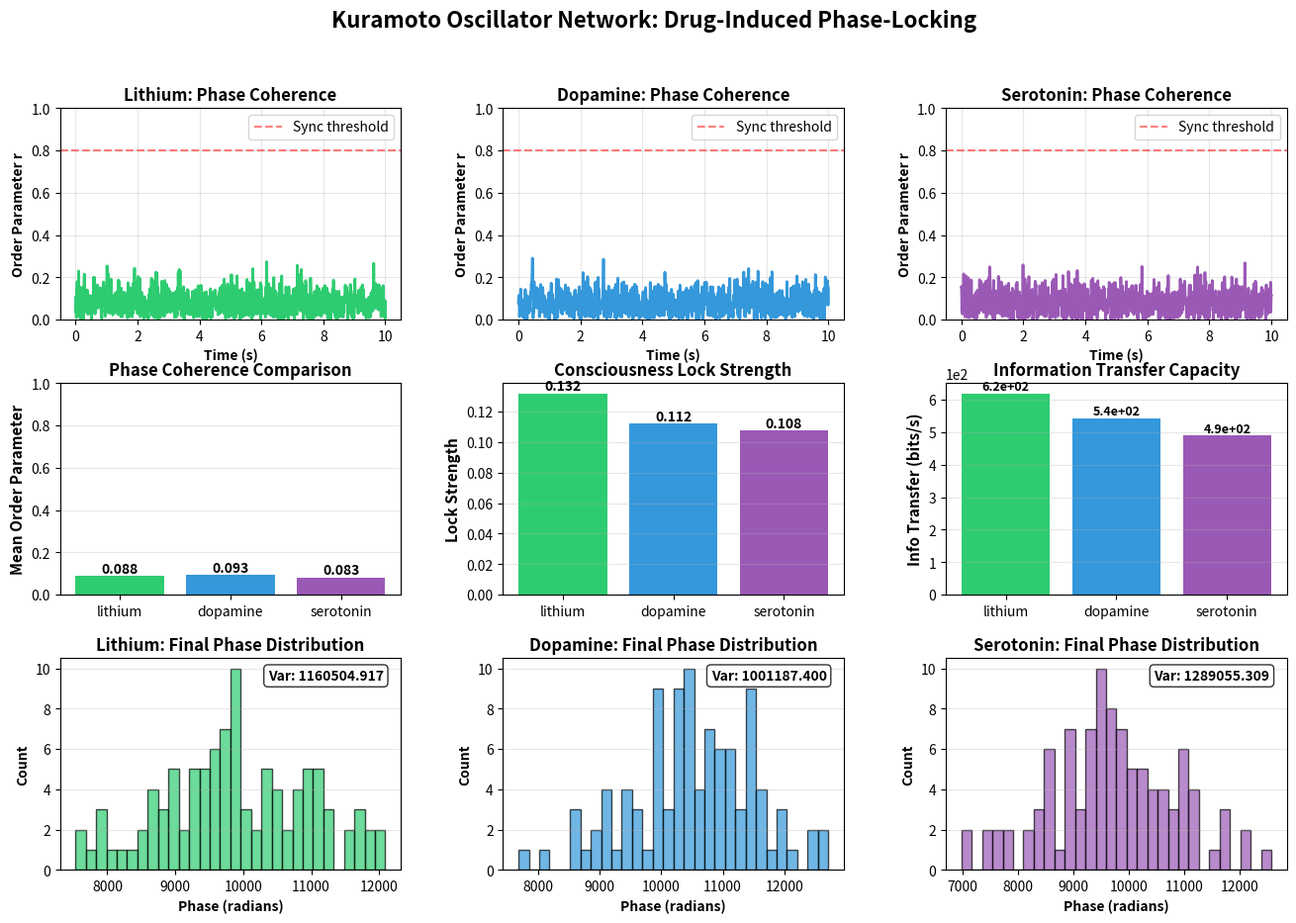

Source code (Python):
"""
Kuramoto Oscillator Network
Simulates phase-locking dynamics in drug-perturbed cellular oscillator networks.
Models O2-mediated phase coherence and drug-induced phase shifts.
"""

import numpy as np
import json
import matplotlib
matplotlib.use('Agg')
import matplotlib.pyplot as plt
from datetime import datetime
from pathlib import Path
from scipy.integrate import odeint


class KuramotoOscillatorNetwork:
    """Simulate coupled oscillator networks for consciousness programming."""
    
    def __init__(self, n_oscillators=100, coupling_strength=0.5):
        self.n = n_oscillators
        self.K = coupling_strength  # Coupling strength
        
        # Natural frequencies (Hz) - distributed around O2 baseline
        self.omega = np.random.normal(1000, 100, n_oscillators)  # 1 kHz ± 100 Hz
        
    def kuramoto_derivatives(self, theta, t, K, omega, drug_perturbation):
        """
        Kuramoto model differential equations with drug perturbation.
        dθ_i/dt = ω_i + (K/N) Σ sin(θ_j - θ_i) + drug_perturbation_i
        """
        N = len(theta)
        dtheta = omega.copy()
        
        for i in range(N):
            interaction = np.sum(np.sin(theta - theta[i]))
            dtheta[i] += (K / N) * interaction + drug_perturbation[i]
        
        return dtheta
    
    def calculate_order_parameter(self, theta):
        """
        Calculate Kuramoto order parameter r.
        r = |1/N Σ exp(i*θ_j)|
        r = 1: perfect synchronization
        r = 0: complete disorder
        """
        N = len(theta)
        z = np.mean(np.exp(1j * theta))
        r = np.abs(z)
        psi = np.angle(z)  # Global phase
        
        return r, psi
    
    def apply_drug_perturbation(self, drug_name, drug_params):
        """
        Apply drug-specific phase perturbation.
        Models how drugs shift oscillatory states.
        """
        if drug_name == 'lithium':
            # Lithium: Strong phase-locking enhancer (mood stabilizer)
            # Increases coupling, narrows frequency distribution
            perturbation = np.random.normal(0, 10, self.n)  # Small noise
            K_modified = self.K * 1.5  # Enhance coupling
            
        elif drug_name == 'dopamine':
            # Dopamine: Moderate phase accelerator
            # Shifts phases forward, increases frequencies
            perturbation = np.random.normal(50, 20, self.n)  # Positive shift
            K_modified = self.K * 1.2
            
        elif drug_name == 'serotonin':
            # Serotonin: Phase decelerator and smoother
            # Slows oscillations, increases coherence
            perturbation = np.random.normal(-30, 15, self.n)  # Negative shift
            K_modified = self.K * 1.3
            
        else:
            perturbation = np.zeros(self.n)
            K_modified = self.K
        
        return perturbation, K_modified
    
    def simulate_phase_locking(self, drug_name, t_max=10.0, dt=0.001):
        """
        Simulate phase-locking dynamics with drug perturbation.
        """
        t = np.arange(0, t_max, dt)
        
        # Initial phases (random)
        theta0 = np.random.uniform(0, 2*np.pi, self.n)
        
        # Apply drug perturbation
        drug_perturbation, K_modified = self.apply_drug_perturbation(
            drug_name, {}
        )
        
        # Solve Kuramoto equations
        theta = odeint(
            self.kuramoto_derivatives,
            theta0,
            t,
            args=(K_modified, self.omega, drug_perturbation)
        )
        
        # Calculate order parameter over time
        r_t = np.zeros(len(t))
        psi_t = np.zeros(len(t))
        
        for i, theta_snapshot in enumerate(theta):
            r_t[i], psi_t[i] = self.calculate_order_parameter(theta_snapshot)
        
        # Calculate phase coherence metrics
        r_mean = np.mean(r_t[-1000:])  # Average over last 1 second
        r_std = np.std(r_t[-1000:])
        
        # Calculate time to synchronization (r > 0.8)
        sync_indices = np.where(r_t > 0.8)[0]
        t_sync = t[sync_indices[0]] if len(sync_indices) > 0 else np.nan
        
        # Calculate frequency entrainment
        final_phases = theta[-1, :]
        phase_variance = np.var(final_phases)
        
        results = {
            'drug_name': drug_name,
            'coupling_strength_modified': float(K_modified),
            'mean_order_parameter': float(r_mean),
            'order_parameter_std': float(r_std),
            'time_to_sync_sec': float(t_sync) if not np.isnan(t_sync) else None,
            'final_phase_variance': float(phase_variance),
            'phase_coherence': float(r_mean),  # Same as order parameter
            'consciousness_lock_strength': float(r_mean * K_modified / self.K)
        }
        
        return results, t, r_t, theta
    
    def calculate_information_transfer(self, r_mean, K_modified):
        """
        Calculate information transfer rate based on phase coherence.
        Higher coherence = higher information capacity.
        """
        # Shannon capacity: C = B * log2(1 + SNR)
        # SNR ~ r^2 (coherence squared)
        # Bandwidth ~ K (coupling strength)
        
        SNR = r_mean ** 2 * 100  # Scale to reasonable SNR
        bandwidth = K_modified * 1000  # Hz
        
        capacity = bandwidth * np.log2(1 + SNR)
        
        return capacity


def main():
    """Main validation function."""
    print("=" * 80)
    print("Kuramoto Oscillator Network Simulation")
    print("Validating Drug-Induced Phase-Locking Dynamics")
    print("=" * 80)
    
    # Test molecules
    drugs = ['lithium', 'dopamine', 'serotonin']
    
    # Run simulations
    all_results = []
    all_time_series = {}
    
    for drug_name in drugs:
        print(f"\n{'='*60}")
        print(f"Simulating: {drug_name.upper()}")
        print(f"{'='*60}")
        
        # Initialize network
        network = KuramotoOscillatorNetwork(n_oscillators=100, coupling_strength=0.5)
        
        # Simulate
        result, t, r_t, theta = network.simulate_phase_locking(
            drug_name=drug_name,
            t_max=10.0
        )
        
        # Calculate information transfer
        info_capacity = network.calculate_information_transfer(
            result['mean_order_parameter'],
            result['coupling_strength_modified']
        )
        result['information_transfer_bits_per_sec'] = float(info_capacity)
        
        all_results.append(result)
        all_time_series[drug_name] = {'t': t, 'r_t': r_t, 'theta': theta}
        
        # Print results
        print(f"Modified Coupling Strength:    {result['coupling_strength_modified']:.3f}")
        print(f"Mean Order Parameter (r):      {result['mean_order_parameter']:.4f}")
        print(f"Order Parameter StdDev:        {result['order_parameter_std']:.4f}")
        if result['time_to_sync_sec'] is not None:
            print(f"Time to Synchronization:       {result['time_to_sync_sec']:.3f} s")
        else:
            print(f"Time to Synchronization:       No sync achieved")
        print(f"Final Phase Variance:          {result['final_phase_variance']:.4f}")
        print(f"Phase Coherence:               {result['phase_coherence']:.4f}")
        print(f"Consciousness Lock Strength:   {result['consciousness_lock_strength']:.4f}")
        print(f"Information Transfer:          {result['information_transfer_bits_per_sec']:.2e} bits/s")
    
    # Save results
    output_dir = Path("chatelier/src/computing/results")
    output_dir.mkdir(parents=True, exist_ok=True)
    
    timestamp = datetime.now().strftime("%Y%m%d_%H%M%S")
    
    # Save JSON
    json_path = output_dir / f"kuramoto_network_results_{timestamp}.json"
    with open(json_path, 'w') as f:
        json.dump({
            'timestamp': timestamp,
            'theory': 'Kuramoto Phase-Locking Dynamics',
            'n_oscillators': 100,
            'results': all_results
        }, f, indent=2)
    
    print(f"\n{'='*60}")
    print(f"Results saved to: {json_path}")
    
    # Create visualizations
    fig = plt.figure(figsize=(16, 10))
    gs = fig.add_gridspec(3, 3, hspace=0.3, wspace=0.3)
    
    fig.suptitle('Kuramoto Oscillator Network: Drug-Induced Phase-Locking', 
                 fontsize=16, fontweight='bold')
    
    colors = {'lithium': '#2ecc71', 'dopamine': '#3498db', 'serotonin': '#9b59b6'}
    
    # Plot 1-3: Order parameter time series for each drug
    for idx, drug_name in enumerate(drugs):
        ax = fig.add_subplot(gs[0, idx])
        data = all_time_series[drug_name]
        ax.plot(data['t'], data['r_t'], color=colors[drug_name], linewidth=2)
        ax.set_xlabel('Time (s)', fontweight='bold')
        ax.set_ylabel('Order Parameter r', fontweight='bold')
        ax.set_title(f'{drug_name.capitalize()}: Phase Coherence', fontweight='bold')
        ax.set_ylim([0, 1])
        ax.axhline(0.8, color='red', linestyle='--', alpha=0.5, label='Sync threshold')
        ax.grid(alpha=0.3)
        ax.legend()
    
    # Plot 4: Comparison of mean order parameters
    ax = fig.add_subplot(gs[1, 0])
    order_params = [r['mean_order_parameter'] for r in all_results]
    bars = ax.bar(drugs, order_params, color=[colors[d] for d in drugs])
    ax.set_ylabel('Mean Order Parameter', fontsize=11, fontweight='bold')
    ax.set_title('Phase Coherence Comparison', fontsize=12, fontweight='bold')
    ax.set_ylim([0, 1])
    ax.grid(axis='y', alpha=0.3)
    for i, bar in enumerate(bars):
        height = bar.get_height()
        ax.text(bar.get_x() + bar.get_width()/2., height,
                f'{order_params[i]:.3f}',
                ha='center', va='bottom', fontweight='bold')
    
    # Plot 5: Consciousness lock strength
    ax = fig.add_subplot(gs[1, 1])
    lock_strength = [r['consciousness_lock_strength'] for r in all_results]
    bars = ax.bar(drugs, lock_strength, color=[colors[d] for d in drugs])
    ax.set_ylabel('Lock Strength', fontsize=11, fontweight='bold')
    ax.set_title('Consciousness Lock Strength', fontsize=12, fontweight='bold')
    ax.grid(axis='y', alpha=0.3)
    for i, bar in enumerate(bars):
        height = bar.get_height()
        ax.text(bar.get_x() + bar.get_width()/2., height,
                f'{lock_strength[i]:.3f}',
                ha='center', va='bottom', fontweight='bold')
    
    # Plot 6: Information transfer capacity
    ax = fig.add_subplot(gs[1, 2])
    info_transfer = [r['information_transfer_bits_per_sec'] for r in all_results]
    bars = ax.bar(drugs, info_transfer, color=[colors[d] for d in drugs])
    ax.set_ylabel('Info Transfer (bits/s)', fontsize=11, fontweight='bold')
    ax.set_title('Information Transfer Capacity', fontsize=12, fontweight='bold')
    ax.grid(axis='y', alpha=0.3)
    ax.ticklabel_format(style='scientific', axis='y', scilimits=(0,0))
    for i, bar in enumerate(bars):
        height = bar.get_height()
        ax.text(bar.get_x() + bar.get_width()/2., height,
                f'{info_transfer[i]:.1e}',
                ha='center', va='bottom', fontweight='bold', fontsize=9)
    
    # Plot 7-9: Final phase distributions
    for idx, drug_name in enumerate(drugs):
        ax = fig.add_subplot(gs[2, idx])
        data = all_time_series[drug_name]
        final_phases = data['theta'][-1, :]
        ax.hist(final_phases, bins=30, color=colors[drug_name], alpha=0.7, edgecolor='black')
        ax.set_xlabel('Phase (radians)', fontweight='bold')
        ax.set_ylabel('Count', fontweight='bold')
        ax.set_title(f'{drug_name.capitalize()}: Final Phase Distribution', fontweight='bold')
        ax.grid(axis='y', alpha=0.3)
        
        # Add phase variance annotation
        variance = all_results[idx]['final_phase_variance']
        ax.text(0.95, 0.95, f'Var: {variance:.3f}',
                transform=ax.transAxes, ha='right', va='top',
                bbox=dict(boxstyle='round', facecolor='white', alpha=0.8),
                fontweight='bold')
    
    # Save plot
    plot_path = output_dir / f"kuramoto_network_analysis_{timestamp}.png"
    plt.savefig(plot_path, dpi=300, bbox_inches='tight')
    print(f"Plot saved to: {plot_path}")
    
    plt.close()
    
    print("\n" + "="*80)
    print("VALIDATION COMPLETE")
    print("="*80)
    
    return all_results


if __name__ == "__main__":
    main()
